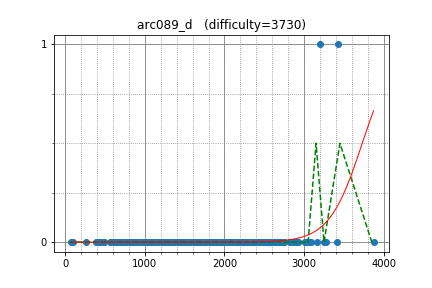

The file beside this chart, header and first rows:
Marcin, 3427.027256, 1
Um_nik, 3872, 0
uwi, 3056, 0
majk, 2835, 0
orbitingflea, 2697, 0
asi1024, 2898, 0
catupper, 2508, 0
zhan8822, 2443, 0
ESpace, 2181, 0
latte0119, 2918, 0
sugim48, 3275, 0
E869120, 2634, 0
square1001, 2512, 0
zhouyuyang, 2670, 0
WA_TLE, 2674, 0
funcsr, 2360, 0
jerrym, 2690, 0
lastans7, 2346, 0
isaf27, 2331, 0
waltz, 2731, 0
pashka, 3410, 0
xc01, 2131, 0
wzp, 2245, 0
mareksom, 2914, 0
kazunetakahashi, 1906, 0
riantkb, 2320, 0
liympanda, 3024, 0
AngusRitossa, 2253, 0
q234rty, 1792, 0
Timur_Sitdikov, 2709, 0
cyz666, 2729, 0
re_sha, 1600, 0
SHENZHEBEI, 2680, 0
sokian, 2458, 0
fedosik, 2024, 0
voidmax, 2753, 0
DEGwer, 3194, 1
satashun, 2505, 0
drken, 2215, 0
yosupo, 3249, 0
miaom, 3159, 0
eddy1021, 2830, 0
kobae964, 2751, 0
hamayanhamayan, 2258, 0
demidenko, 2311, 0
rqgao2014, 2832, 0
laofu, 2623, 0
PIandS, 2459, 0
kazuma, 2081, 0
Hec, 2430, 0
ei13333, 2426, 0
burek967, 1622, 0
xiaowuc1, 1972, 0
cuiaoxiang, 2252, 0
bogdan10bos, 2643, 0
hoget157, 2344, 0
maryanna2016, 3090, 0
mmaxio, 2862, 0
yuma000, 2604, 0
guo, 2616, 0
rickytheta, 2703, 0
... 747 more rows
